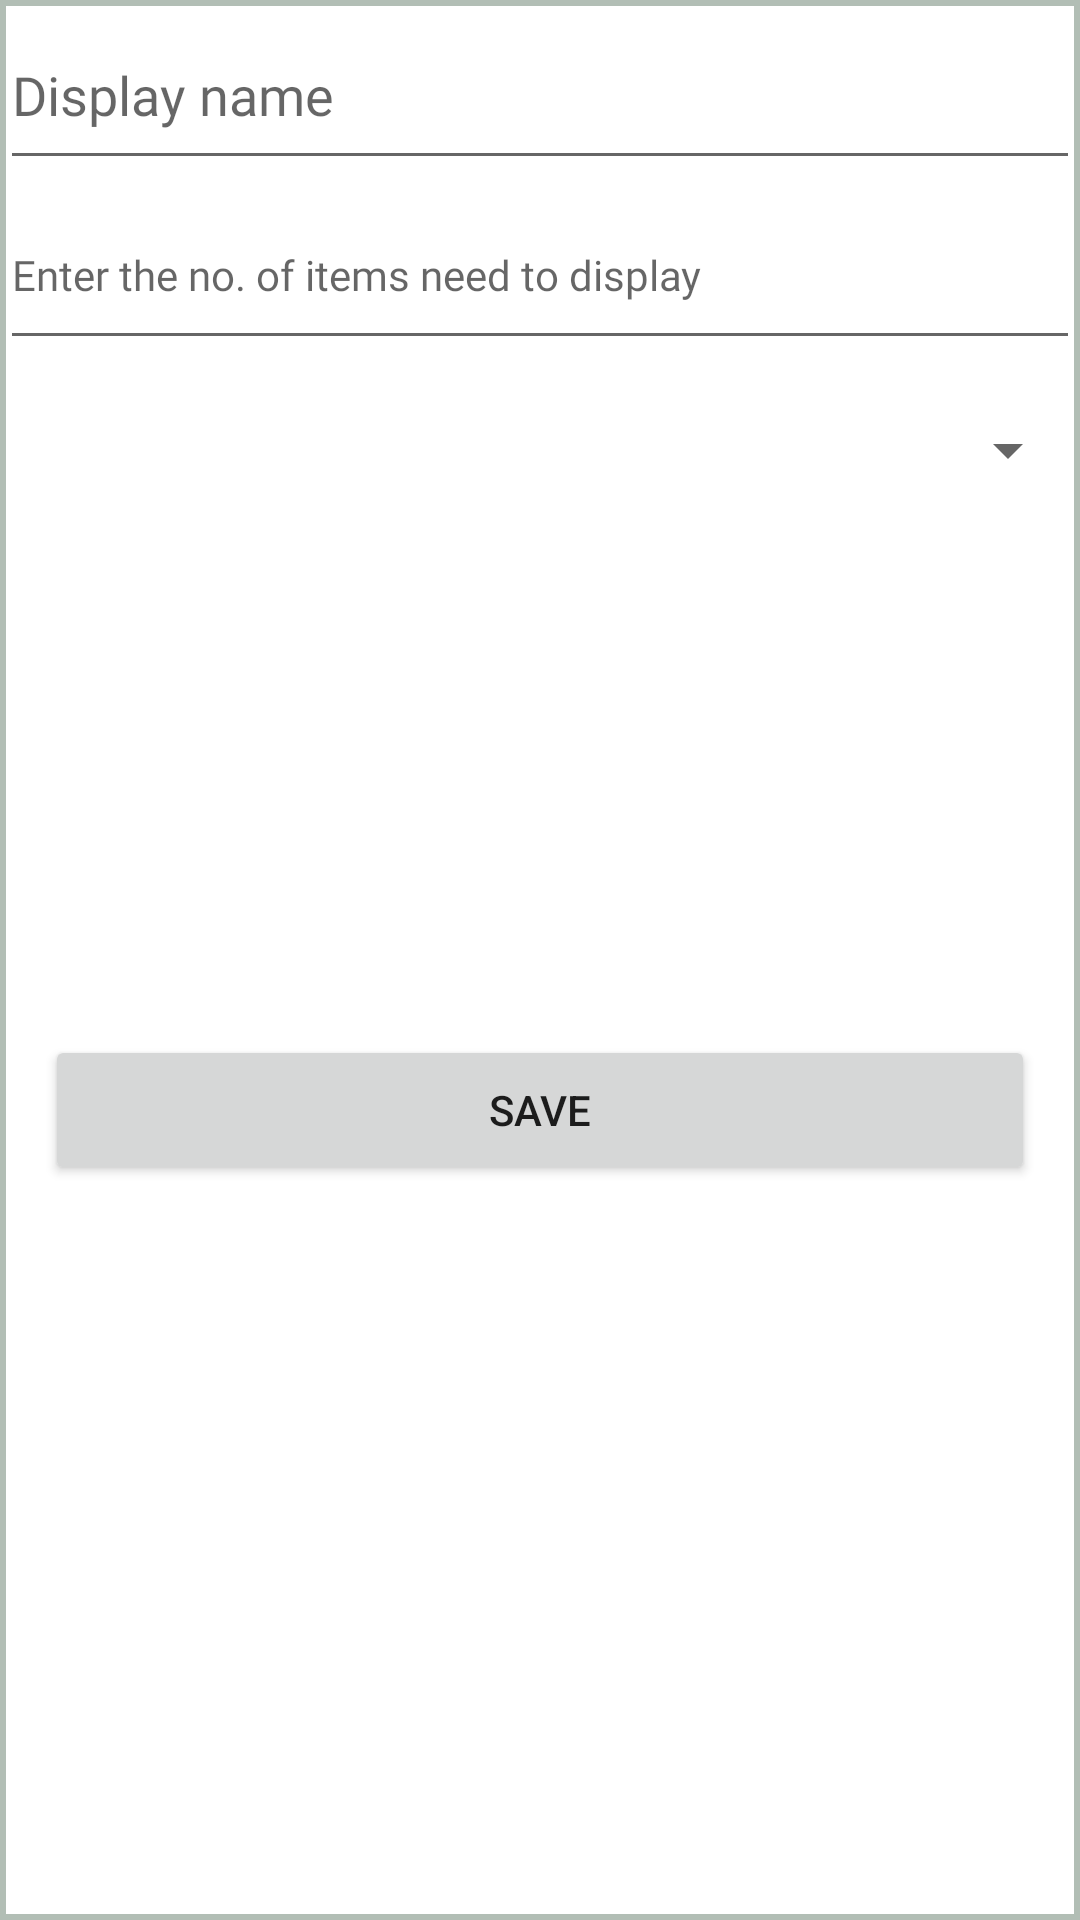

Reconstruct the res/layout file that produces this screen, plus the resources it refers to.
<!-- AndroidManifest.xml: application theme Theme.Admin -->
<!-- res/layout/dialog_add_offer_section.xml -->
<?xml version="1.0" encoding="utf-8"?>
<LinearLayout xmlns:android="http://schemas.android.com/apk/res/android"
    android:orientation="vertical" android:layout_width="match_parent"
    android:layout_height="match_parent"
    android:background="@drawable/border_ash"
    android:layout_margin="10dp"

    android:weightSum="1">







        <EditText
            android:id="@+id/edt_display_name"
            android:layout_width="match_parent"
            android:hint="@string/display_name"
            android:fontFamily="@font/montserrat"
            android:textColor="@color/blue"
            android:layout_height="60dp"/>

    <EditText
        android:id="@+id/edt_count"
        android:layout_width="match_parent"
        android:hint="@string/count"
        android:fontFamily="@font/montserrat"
        android:inputType="number"
        android:textSize="14sp"
        android:textColor="@color/blue"
        android:layout_height="60dp"/>


    <Spinner
        android:id="@+id/spn"
        android:layout_width="match_parent"
        android:layout_height="60dp"/>



    <LinearLayout
        android:layout_width="match_parent"
        android:layout_height="0dip"
        android:padding="15dp"
        android:gravity="center"
        android:layout_weight=".5">

    <Button
        android:id="@+id/btnsave"
        android:layout_width="match_parent"
        android:layout_height="50dp"
        android:layout_gravity="bottom"
        android:text="@string/save"/>


</LinearLayout>


</LinearLayout>
<!-- resources referenced by this layout -->
<resources>
  <color name="blue">#0D47A1</color>
  <!-- drawable border_ash (drawable) -->
  <?xml version="1.0" encoding="UTF-8"?>
   
  <shape xmlns:android="http://schemas.android.com/apk/res/android"
       android:shape="rectangle">
  	  <solid android:color="#00FFFFFF"/>  
     <stroke android:width="2dp"
     android:color="#b2beb5"/>
      
  </shape>
  <string name="count">Enter the no. of items need to display</string>
  <string name="display_name">Display name</string>
  <string name="save">Save</string>
  <style name="Theme.Admin" parent="Theme.MaterialComponents.DayNight.NoActionBar">
          
          <item name="colorPrimary">@color/color3</item>
          <item name="colorPrimaryVariant">@color/color3</item>
          <item name="colorOnPrimary">@color/white</item>
          
          <item name="colorSecondary">@color/color3</item>
          <item name="colorSecondaryVariant">@color/color3</item>
          <item name="colorOnSecondary">@color/black</item>
          
          <item name="android:statusBarColor" tools:targetApi="l">?attr/colorPrimaryVariant</item>
          
      </style>
  <color name="color3">#2291d2</color>
  <color name="white">#FFFFFF</color>
  <color name="black">#000000</color>
</resources>
